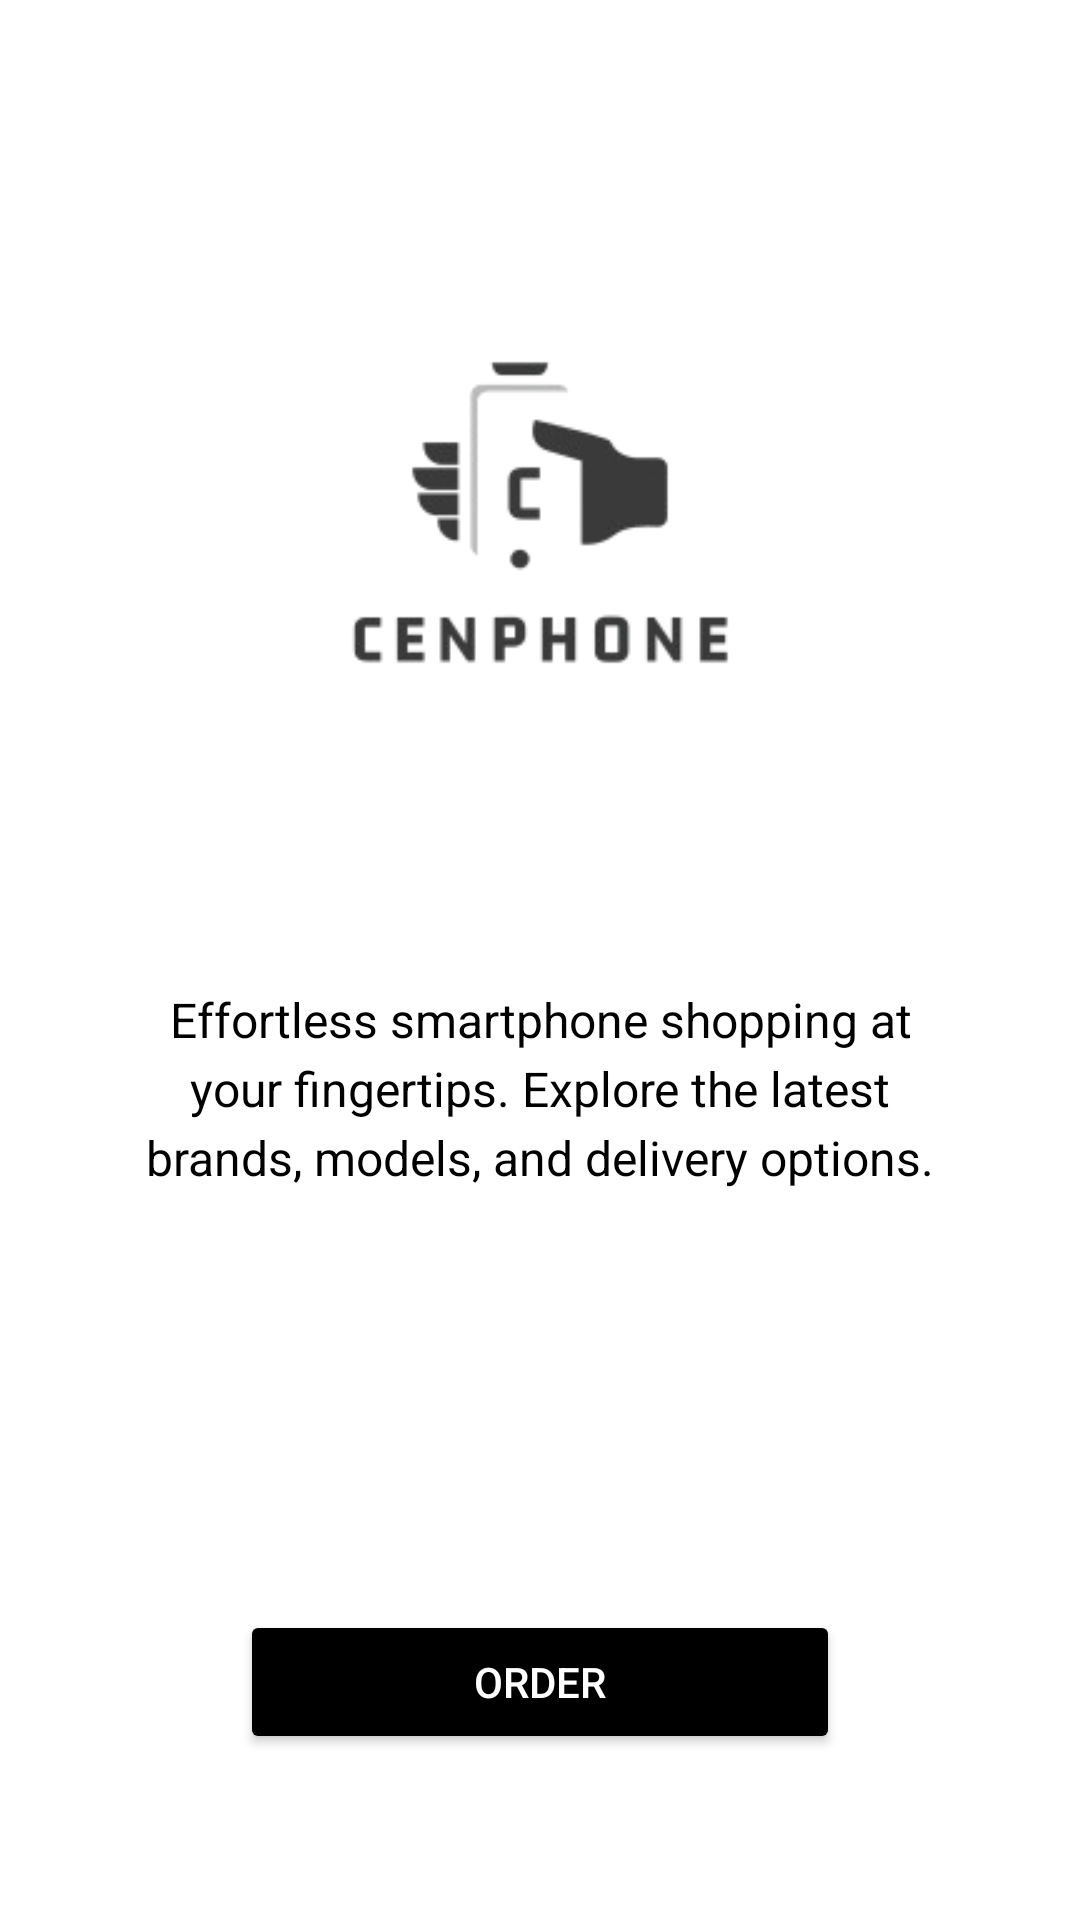

Android layout source for this screen:
<!-- AndroidManifest.xml: application theme Theme.Milestone2 -->
<!-- res/layout/activity_main.xml -->
<?xml version="1.0" encoding="utf-8"?>
<LinearLayout xmlns:android="http://schemas.android.com/apk/res/android"
    xmlns:app="http://schemas.android.com/apk/res-auto"
    xmlns:tools="http://schemas.android.com/tools"
    android:layout_width="match_parent"
    android:layout_height="match_parent"
    android:background="@android:color/white"
    android:gravity="center"
    android:orientation="vertical"
    tools:context=".MainActivity"
    android:backgroundTint="@color/white">

    <LinearLayout
        android:layout_width="wrap_content"
        android:layout_height="wrap_content"
        android:orientation="vertical"
        android:padding="24dp">

        <ImageView
            android:id="@+id/logoImage"
            android:layout_width="250dp"
            android:layout_height="250dp"
            android:src="@drawable/logo"
            android:contentDescription="CenPhone Logo"
            android:layout_gravity="center" />

        <TextView
            android:id="@+id/descriptionText"
            android:layout_width="wrap_content"
            android:layout_height="wrap_content"
            android:text="@string/logo_desc"
            android:textSize="@dimen/reg_text"
            android:gravity="center"
            android:lineSpacingExtra="4dp"
            android:textColor="@android:color/black"
            android:layout_marginTop="24dp"
            android:layout_marginStart="@dimen/margin_sm"
            android:layout_marginEnd="@dimen/margin_sm"
            android:layout_marginBottom="100dp"/>

        <Button
            android:id="@+id/orderButton"
            android:layout_width="200dp"
            android:layout_height="wrap_content"
            android:text="Order"
            android:backgroundTint="@color/black"
            android:textColor="@android:color/white"
            android:fontFamily="sans-serif-medium"
            android:layout_marginTop="40dp"
            android:padding="12dp"
            android:layout_gravity="center" />
    </LinearLayout>

</LinearLayout>
<!-- resources referenced by this layout -->
<resources>
  <color name="black">#000000</color>
  <color name="white">#FFFFFFFF</color>
  <dimen name="margin_sm">16dp</dimen>
  <dimen name="reg_text">16dp</dimen>
  <!-- drawable logo: png bitmap (drawable, 10122 bytes) -->
  <string name="logo_desc">Effortless smartphone shopping at your fingertips. Explore the latest brands, models, and delivery options.</string>
  <style name="Theme.Milestone2" parent="Base.Theme.Milestone2" />
  <style name="Base.Theme.Milestone2" parent="Theme.Material3.DayNight.NoActionBar">
          
          
      </style>
</resources>
